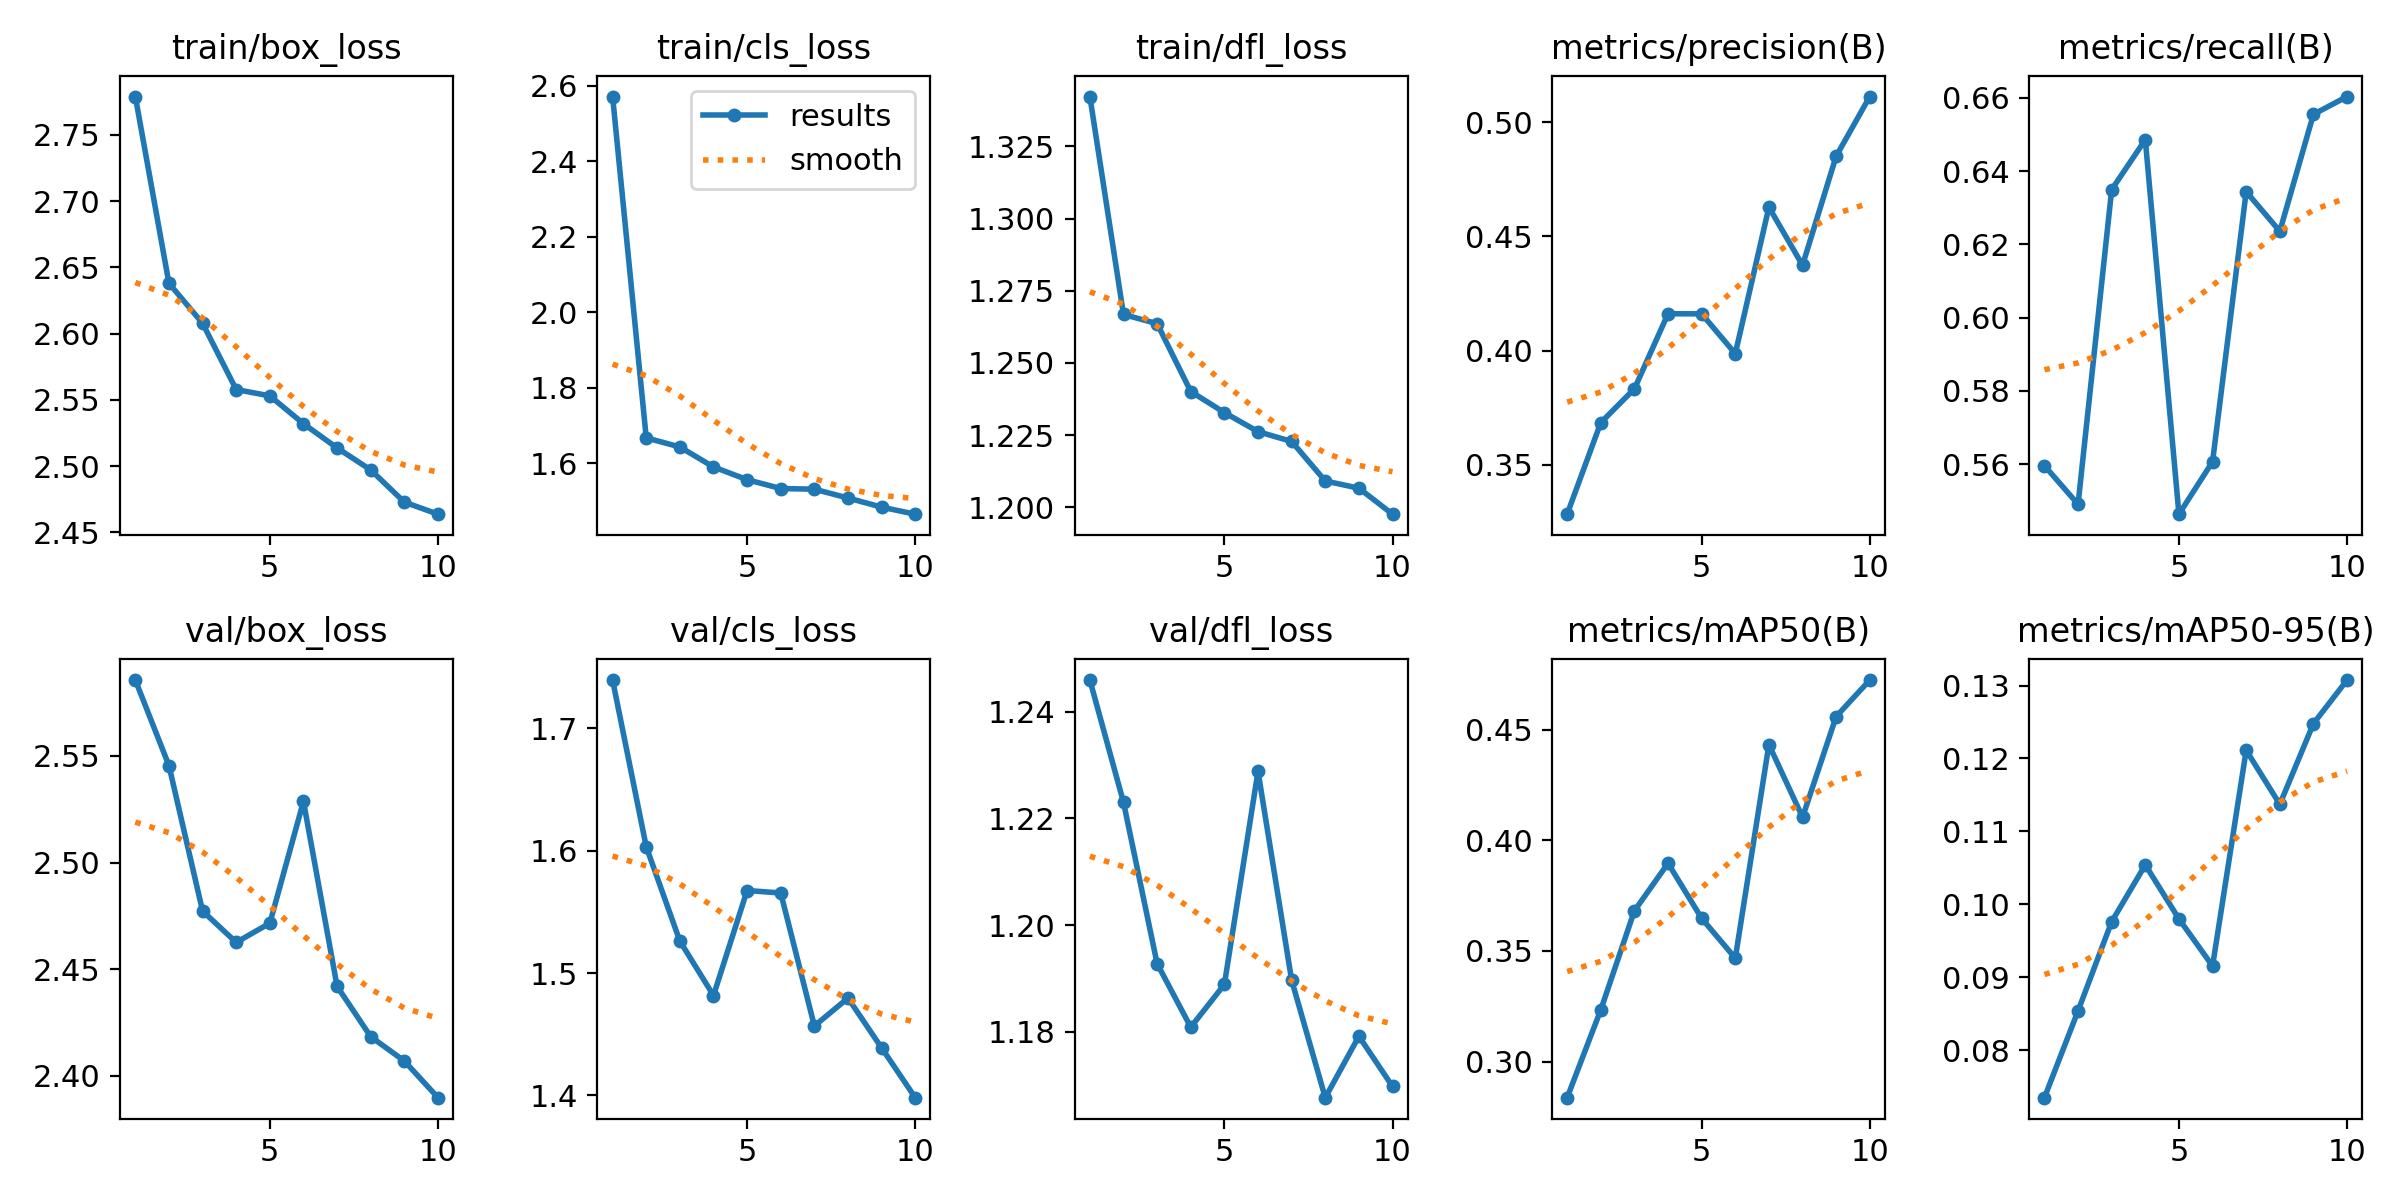

The file beside this chart, header and first rows:
epoch, train/box_loss, train/cls_loss, train/dfl_loss, metrics/precision(B), metrics/recall(B), metrics/mAP50(B), metrics/mAP50-95(B), val/box_loss, val/cls_loss, val/dfl_loss, lr/pg0, lr/pg1, lr/pg2
1, 2.779, 2.571, 1.342, 0.3284, 0.5596, 0.2836, 0.07349, 2.586, 1.74, 1.246, 0.0006642, 0.0006642, 0.0006642
2, 2.638, 1.667, 1.267, 0.3685, 0.549, 0.3234, 0.08539, 2.546, 1.603, 1.223, 0.001199, 0.001199, 0.001199
3, 2.608, 1.643, 1.264, 0.3833, 0.635, 0.3682, 0.09762, 2.477, 1.526, 1.193, 0.001602, 0.001602, 0.001602
4, 2.558, 1.59, 1.24, 0.4161, 0.6486, 0.3897, 0.1054, 2.463, 1.482, 1.181, 0.001406, 0.001406, 0.001406
5, 2.553, 1.556, 1.233, 0.4161, 0.5463, 0.3648, 0.098, 2.472, 1.567, 1.189, 0.001208, 0.001208, 0.001208
6, 2.532, 1.533, 1.226, 0.3987, 0.5607, 0.3468, 0.09154, 2.529, 1.565, 1.229, 0.00101, 0.00101, 0.00101
7, 2.514, 1.531, 1.223, 0.4627, 0.6344, 0.4433, 0.1211, 2.442, 1.457, 1.19, 0.000812, 0.000812, 0.000812
8, 2.497, 1.508, 1.209, 0.4374, 0.6236, 0.4105, 0.1137, 2.418, 1.48, 1.168, 0.000614, 0.000614, 0.000614
9, 2.473, 1.484, 1.207, 0.4851, 0.6555, 0.4561, 0.1248, 2.407, 1.439, 1.179, 0.000416, 0.000416, 0.000416
10, 2.464, 1.465, 1.198, 0.5112, 0.6604, 0.4726, 0.1308, 2.39, 1.398, 1.17, 0.000218, 0.000218, 0.000218
